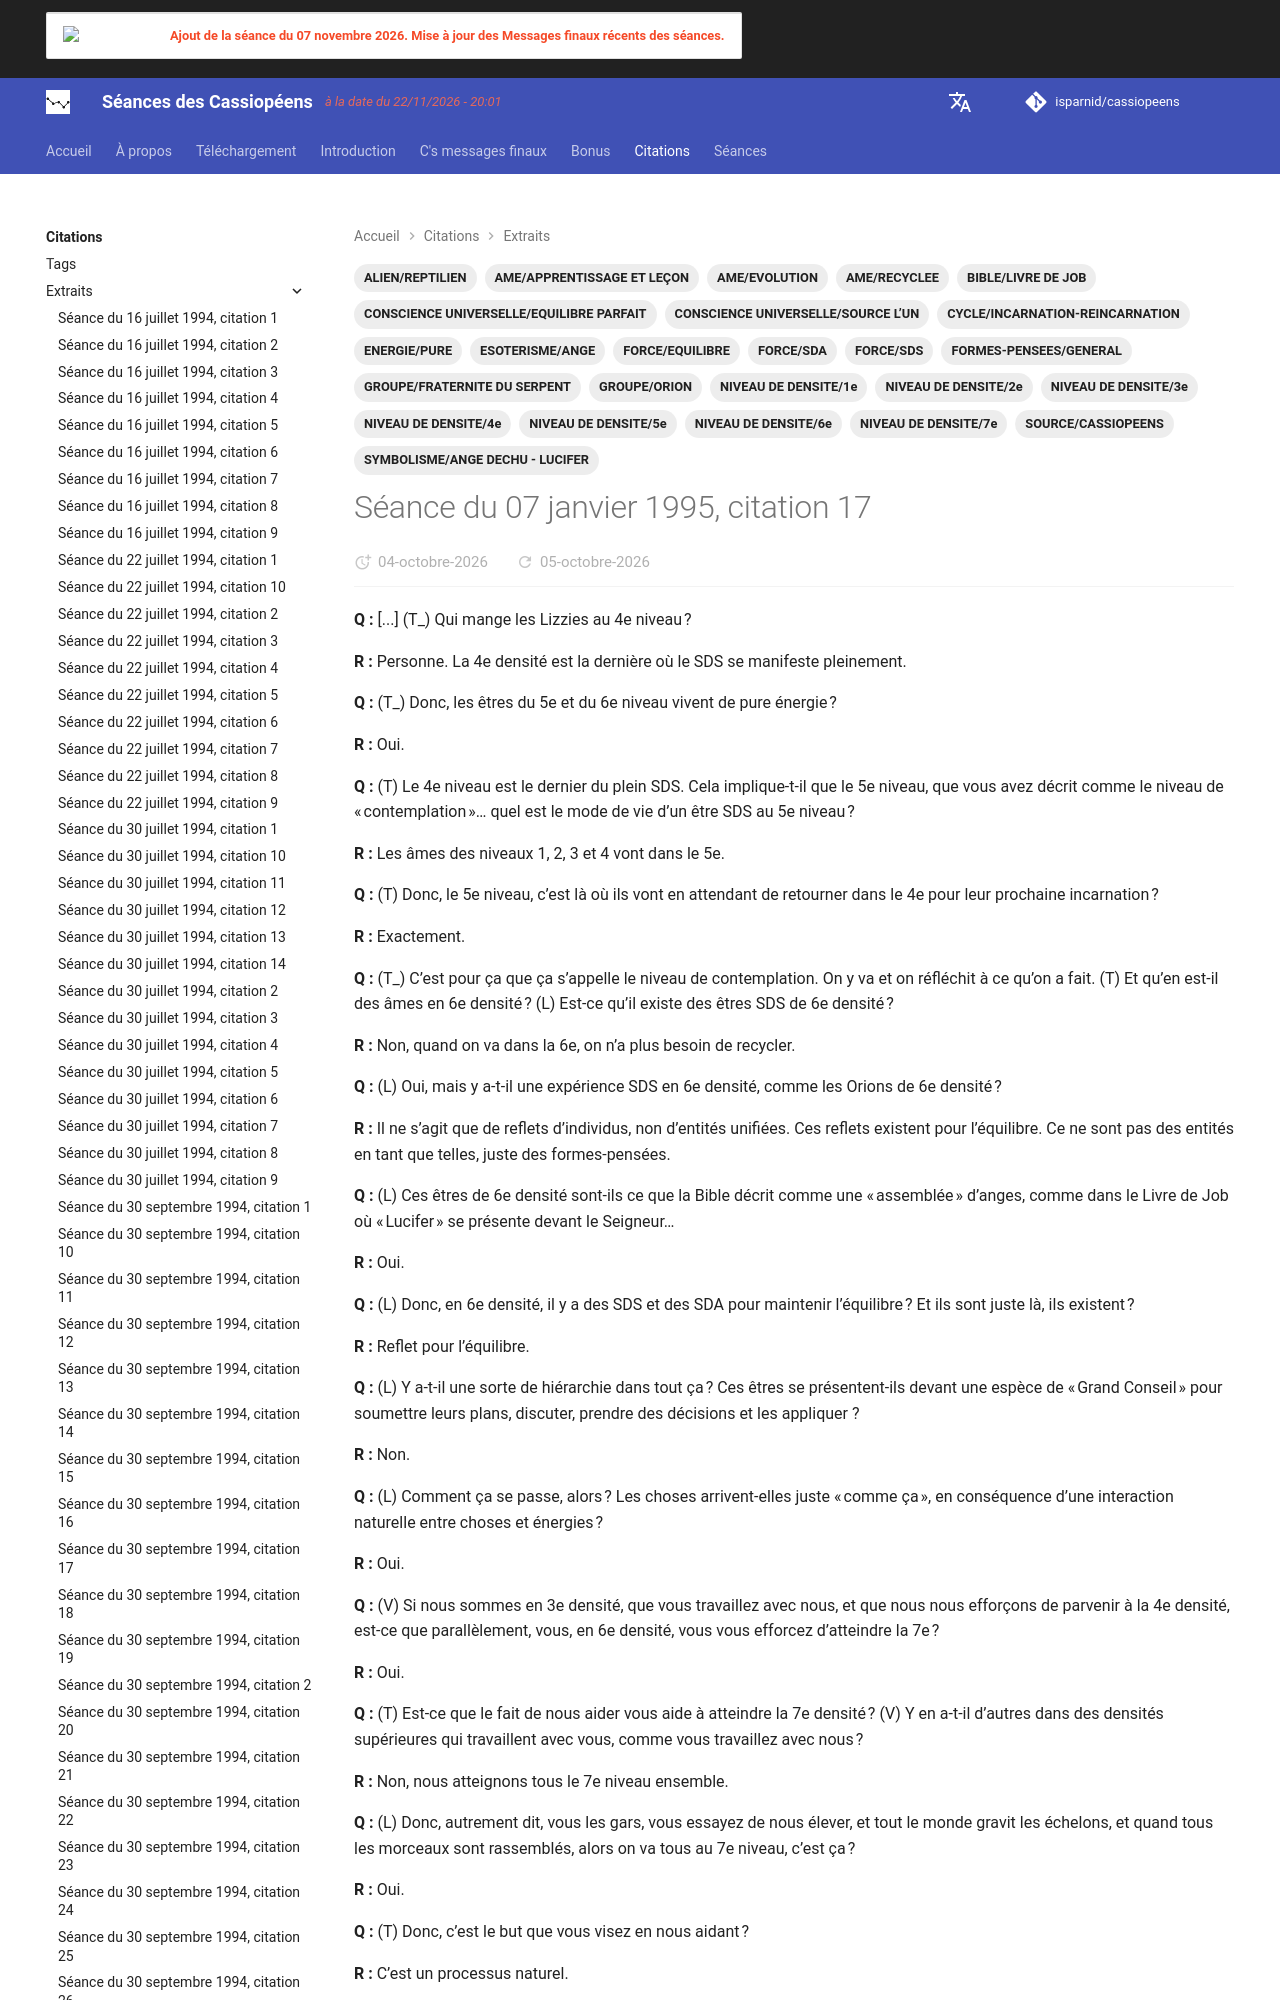

repository: isparnid/cassiopeens · page: citations/extraits/1995-01-07_citation-17/index.html · generator: mkdocs

---
title: "Séance du 07 janvier 1995, citation 17"
date:
  created: 2026-09-26
  updated: 2026-09-26
tags:
  - ALIEN/REPTILIEN
  - AME/APPRENTISSAGE ET LEÇON
  - AME/EVOLUTION
  - AME/RECYCLEE
  - BIBLE/LIVRE DE JOB
  - CONSCIENCE UNIVERSELLE/EQUILIBRE PARFAIT
  - CONSCIENCE UNIVERSELLE/SOURCE L’UN
  - CYCLE/INCARNATION-REINCARNATION
  - ENERGIE/PURE
  - ESOTERISME/ANGE
  - FORCE/EQUILIBRE
  - FORCE/SDA
  - FORCE/SDS
  - FORMES-PENSEES/GENERAL
  - GROUPE/FRATERNITE DU SERPENT
  - GROUPE/ORION
  - NIVEAU DE
